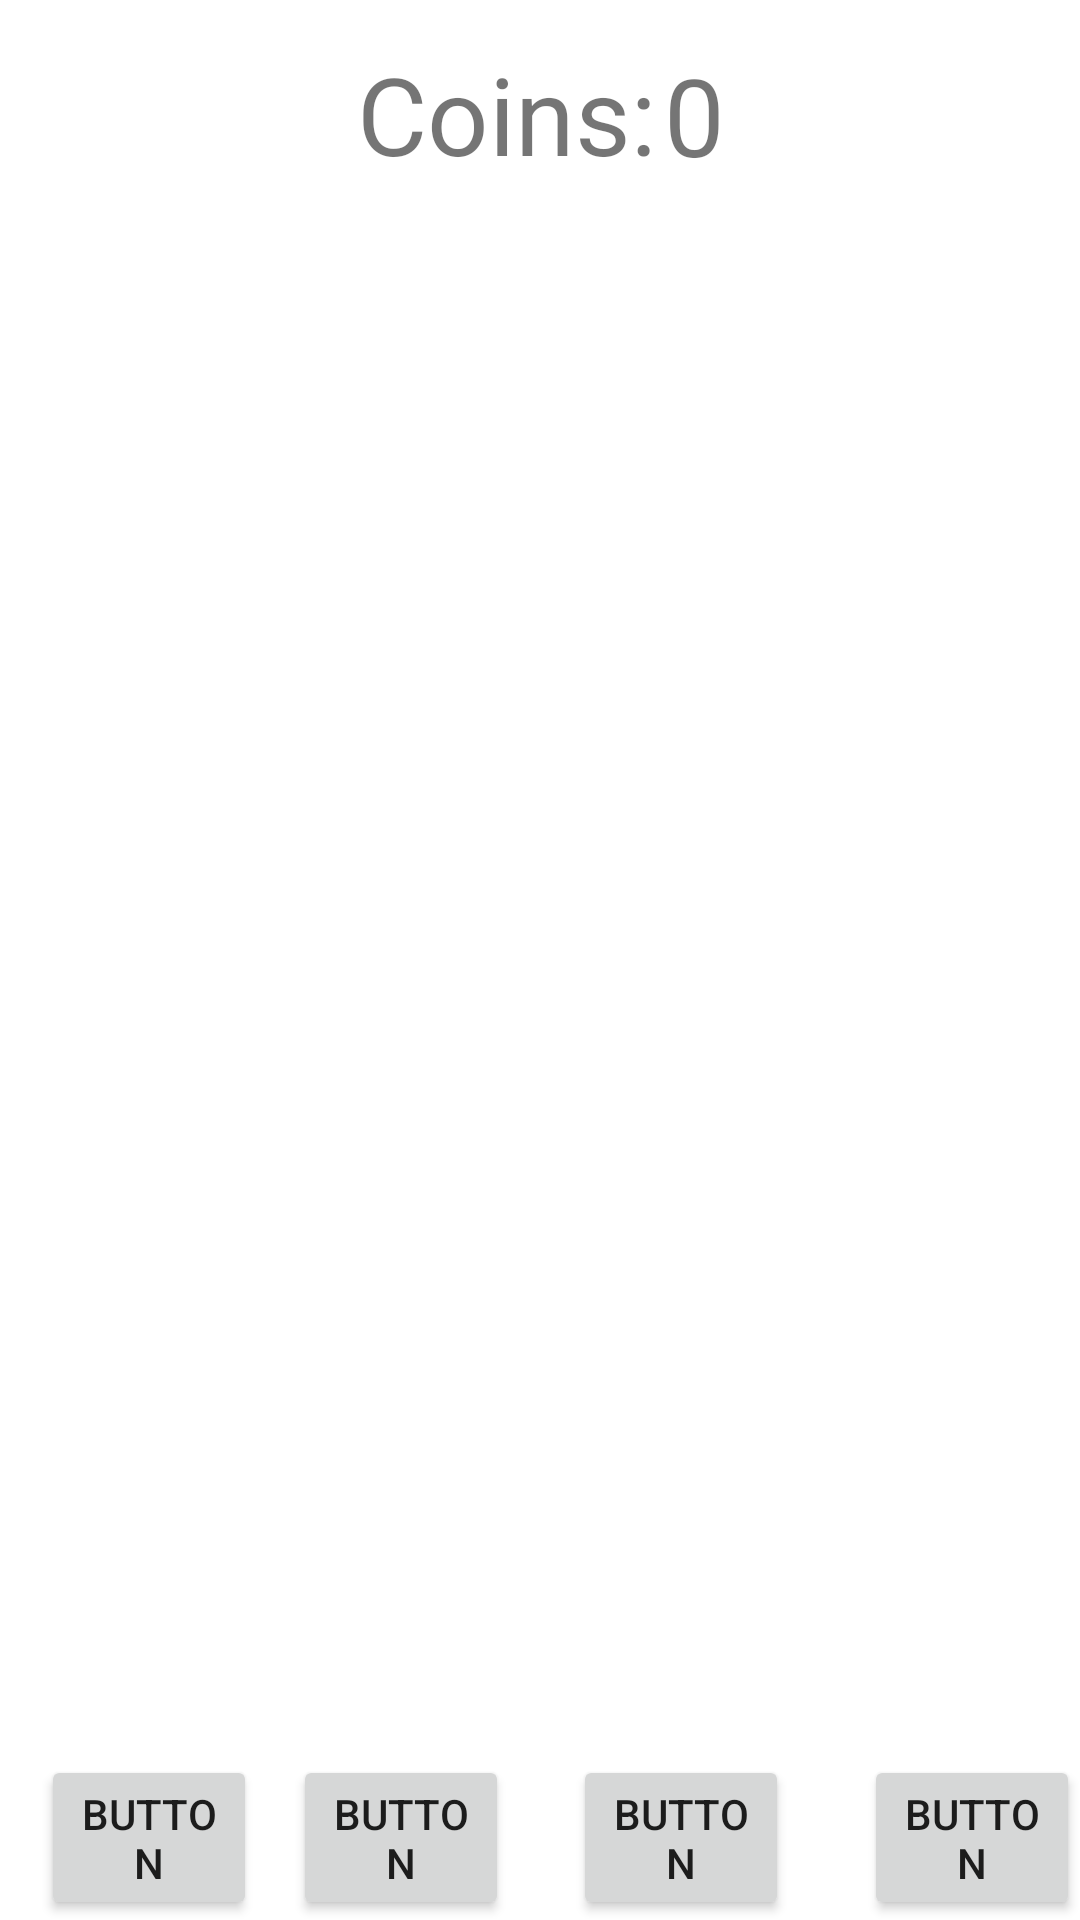

Android layout source for this screen:
<!-- AndroidManifest.xml: application theme Theme.Tomogatchi2 -->
<!-- res/layout/activity_main.xml -->
<?xml version="1.0" encoding="utf-8"?>
<androidx.constraintlayout.widget.ConstraintLayout xmlns:android="http://schemas.android.com/apk/res/android"
    xmlns:app="http://schemas.android.com/apk/res-auto"
    xmlns:tools="http://schemas.android.com/tools"
    android:layout_width="match_parent"
    android:layout_height="match_parent"
    android:id="@+id/mainActivity"
    tools:context=".MainActivity">


    <TextView
        android:id="@+id/textView3"
        android:layout_width="wrap_content"
        android:layout_height="48dp"
        android:layout_marginStart="1dp"
        android:layout_marginEnd="135dp"
        android:inputType="number"
        android:text="0"
        android:textAlignment="center"
        android:textSize="36sp"
        app:layout_constraintBottom_toTopOf="@+id/imageView2"
        app:layout_constraintEnd_toEndOf="parent"
        app:layout_constraintStart_toEndOf="@+id/textView"
        app:layout_constraintTop_toTopOf="parent"
        app:layout_constraintVertical_bias="0.101" />


    <FrameLayout
        android:id="@+id/fragment_container_view0"
        android:name="StepFragment"
        android:layout_width="44dp"
        android:layout_height="44dp"
        android:layout_marginStart="45dp"
        android:layout_marginTop="25dp"
        android:layout_marginBottom="50dp"
        app:layout_constraintBottom_toBottomOf="parent"
        app:layout_constraintStart_toStartOf="parent"
        app:layout_constraintTop_toTopOf="parent"
        app:layout_constraintVertical_bias="0.132"
        tools:layout="@layout/step_counter_fragment" />

    <FrameLayout
        android:id="@+id/fragment_container_view1"
        android:name="StepFragment"
        android:layout_width="44dp"
        android:layout_height="44dp"
        android:layout_marginStart="25dp"
        android:layout_marginTop="25dp"
        android:layout_marginBottom="50dp"
        app:layout_constraintBottom_toBottomOf="parent"
        app:layout_constraintStart_toEndOf="@+id/fragment_container_view0"
        app:layout_constraintTop_toTopOf="parent"
        app:layout_constraintVertical_bias="0.132"
        tools:layout="@layout/step_counter_fragment" />

    <FrameLayout
        android:id="@+id/fragment_container_view2"
        android:name="StepFragment"
        android:layout_width="44dp"
        android:layout_height="44dp"
        android:layout_marginStart="25dp"
        android:layout_marginTop="25dp"
        android:layout_marginBottom="50dp"
        app:layout_constraintBottom_toBottomOf="parent"
        app:layout_constraintStart_toEndOf="@+id/fragment_container_view1"
        app:layout_constraintTop_toTopOf="parent"
        app:layout_constraintVertical_bias="0.132"
        tools:layout="@layout/step_counter_fragment" />

    <FrameLayout
        android:id="@+id/fragment_container_view3"
        android:name="StepFragment"
        android:layout_width="44dp"
        android:layout_height="44dp"
        android:layout_marginStart="25dp"
        android:layout_marginBottom="50dp"
        app:layout_constraintBottom_toBottomOf="parent"
        app:layout_constraintStart_toEndOf="@+id/fragment_container_view2"
        app:layout_constraintTop_toTopOf="parent"
        app:layout_constraintVertical_bias="0.166"
        tools:layout="@layout/step_counter_fragment" />

    <FrameLayout
        android:id="@+id/fragment_container_view4"
        android:name="StepFragment"
        android:layout_width="44dp"
        android:layout_height="44dp"
        android:layout_marginStart="25dp"
        android:layout_marginTop="25dp"
        android:layout_marginEnd="45dp"
        android:layout_marginBottom="50dp"
        app:layout_constraintBottom_toBottomOf="parent"
        app:layout_constraintEnd_toEndOf="parent"
        app:layout_constraintStart_toEndOf="@+id/fragment_container_view3"
        app:layout_constraintTop_toTopOf="parent"
        app:layout_constraintVertical_bias="0.132"
        tools:layout="@layout/step_counter_fragment" />

    <Button
        android:id="@+id/button6"
        android:layout_width="72dp"
        android:layout_height="55dp"
        android:text="Button"
        app:layout_constraintBottom_toBottomOf="parent"
        app:layout_constraintEnd_toEndOf="parent"
        app:layout_constraintHorizontal_bias="0.339"
        app:layout_constraintStart_toStartOf="parent"
        app:layout_constraintTop_toBottomOf="@+id/imageView2"
        app:layout_constraintVertical_bias="1.0" />

    <Button
        android:id="@+id/button7"
        android:layout_width="72dp"
        android:layout_height="55dp"
        android:onClick="ChangeToDrugstore"
        android:text="Button"
        app:layout_constraintBottom_toBottomOf="parent"
        app:layout_constraintEnd_toEndOf="parent"
        app:layout_constraintHorizontal_bias="0.663"
        app:layout_constraintStart_toStartOf="parent"
        app:layout_constraintTop_toBottomOf="@+id/imageView2"
        app:layout_constraintVertical_bias="1.0" />

    <Button
        android:id="@+id/button8"
        android:layout_width="72dp"
        android:layout_height="55dp"
        android:onClick="ChangeToCharacteristics"
        android:text="Button"
        app:layout_constraintBottom_toBottomOf="parent"
        app:layout_constraintEnd_toEndOf="parent"
        app:layout_constraintHorizontal_bias="1.0"
        app:layout_constraintStart_toStartOf="parent" />


    <ImageView
        android:id="@+id/imageView2"
        android:layout_width="288dp"
        android:layout_height="307dp"
        android:layout_marginBottom="148dp"
        android:onClick="IncreaseCoin"
        app:layout_constraintBottom_toBottomOf="parent"
        app:layout_constraintEnd_toEndOf="parent"
        app:layout_constraintHorizontal_bias="0.495"
        app:layout_constraintStart_toStartOf="parent"
        app:srcCompat="@drawable/cho" />

    <Button
        android:id="@+id/button2"
        android:layout_width="72dp"
        android:layout_height="55dp"
        android:onClick="ChangeToShop"
        android:text="Button"
        app:layout_constraintBottom_toBottomOf="parent"
        app:layout_constraintEnd_toEndOf="parent"
        app:layout_constraintHorizontal_bias="0.047"
        app:layout_constraintStart_toStartOf="parent"
        app:layout_constraintTop_toTopOf="parent"
        app:layout_constraintVertical_bias="1.0" />

    <TextView
        android:id="@+id/textView"
        android:layout_width="wrap_content"
        android:layout_height="wrap_content"
        android:layout_marginStart="135dp"
        android:layout_marginEnd="1dp"
        android:text="Coins:"
        android:textSize="36sp"
        app:layout_constraintBottom_toTopOf="@+id/imageView2"
        app:layout_constraintEnd_toStartOf="@+id/textView3"
        app:layout_constraintStart_toStartOf="parent"
        app:layout_constraintTop_toTopOf="parent"
        app:layout_constraintVertical_bias="0.100000024" />

</androidx.constraintlayout.widget.ConstraintLayout>
<!-- res/layout/step_counter_fragment.xml (included above) -->
<?xml version="1.0" encoding="utf-8"?>
<androidx.constraintlayout.widget.ConstraintLayout xmlns:android="http://schemas.android.com/apk/res/android"
    xmlns:app="http://schemas.android.com/apk/res-auto"
    xmlns:tools="http://schemas.android.com/tools"
    android:id="@+id/frameLayout"
    android:layout_width="match_parent"
    android:layout_height="match_parent"
    tools:context=".StepCounter">

    <TextView
        android:id="@+id/textView4"
        android:layout_width="wrap_content"
        android:layout_height="wrap_content"
        android:text="1000 Steps"
        android:textSize="36sp"
        app:layout_constraintEnd_toEndOf="parent"
        app:layout_constraintStart_toStartOf="parent"
        app:layout_constraintTop_toTopOf="parent" />

    <TextView
        android:id="@+id/textView5"
        android:layout_width="wrap_content"
        android:layout_height="wrap_content"
        android:text="0"
        android:textSize="36sp"
        app:layout_constraintEnd_toStartOf="@+id/textView6"
        app:layout_constraintTop_toTopOf="parent" />

    <TextView
        android:id="@+id/textView6"
        android:layout_width="wrap_content"
        android:layout_height="wrap_content"
        android:text="/"
        android:textSize="36sp"
        app:layout_constraintEnd_toStartOf="@+id/textView4"
        app:layout_constraintTop_toTopOf="parent" />

</androidx.constraintlayout.widget.ConstraintLayout>
<!-- resources referenced by this layout -->
<resources>
  <style name="Theme.Tomogatchi2" parent="Theme.MaterialComponents.DayNight.DarkActionBar">
          
          <item name="colorPrimary">@color/purple_500</item>
          <item name="colorPrimaryVariant">@color/purple_700</item>
          <item name="colorOnPrimary">@color/white</item>
          
          <item name="colorSecondary">@color/teal_200</item>
          <item name="colorSecondaryVariant">@color/teal_700</item>
          <item name="colorOnSecondary">@color/black</item>
          
          <item name="android:statusBarColor" tools:targetApi="l">?attr/colorPrimaryVariant</item>
          
      </style>
  <!-- not gathered from this repository: default colours our renderer supplied (Android Studio template values) -->
  <color name="purple_500">#FF6200EE</color>
  <color name="purple_700">#FF3700B3</color>
  <color name="teal_200">#FF03DAC5</color>
  <color name="teal_700">#FF018786</color>
  <color name="black">#FF000000</color>
  <color name="white">#FFFFFFFF</color>
</resources>
